Image classification data set "fire-smoke-detection" (cabasoah/fire-smoke-detection on GitHub). Class labels (2): fire, smoke.

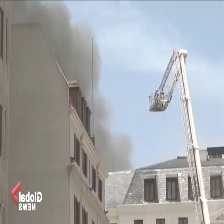
Label: smoke

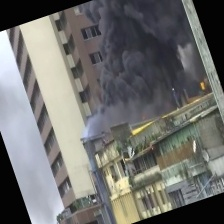
Label: fire

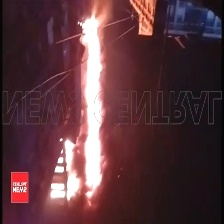
Label: fire

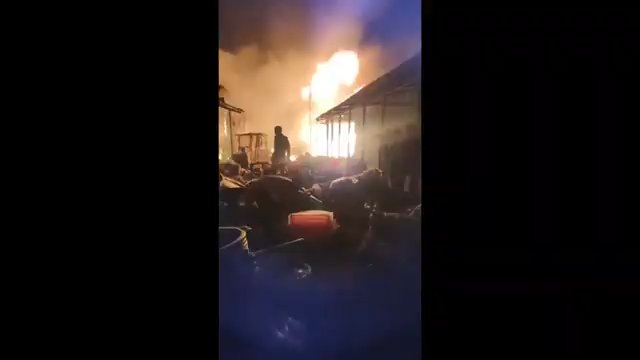
Label: fire

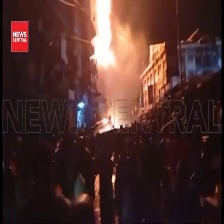
Label: fire

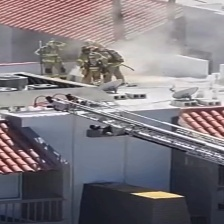
Label: smoke
